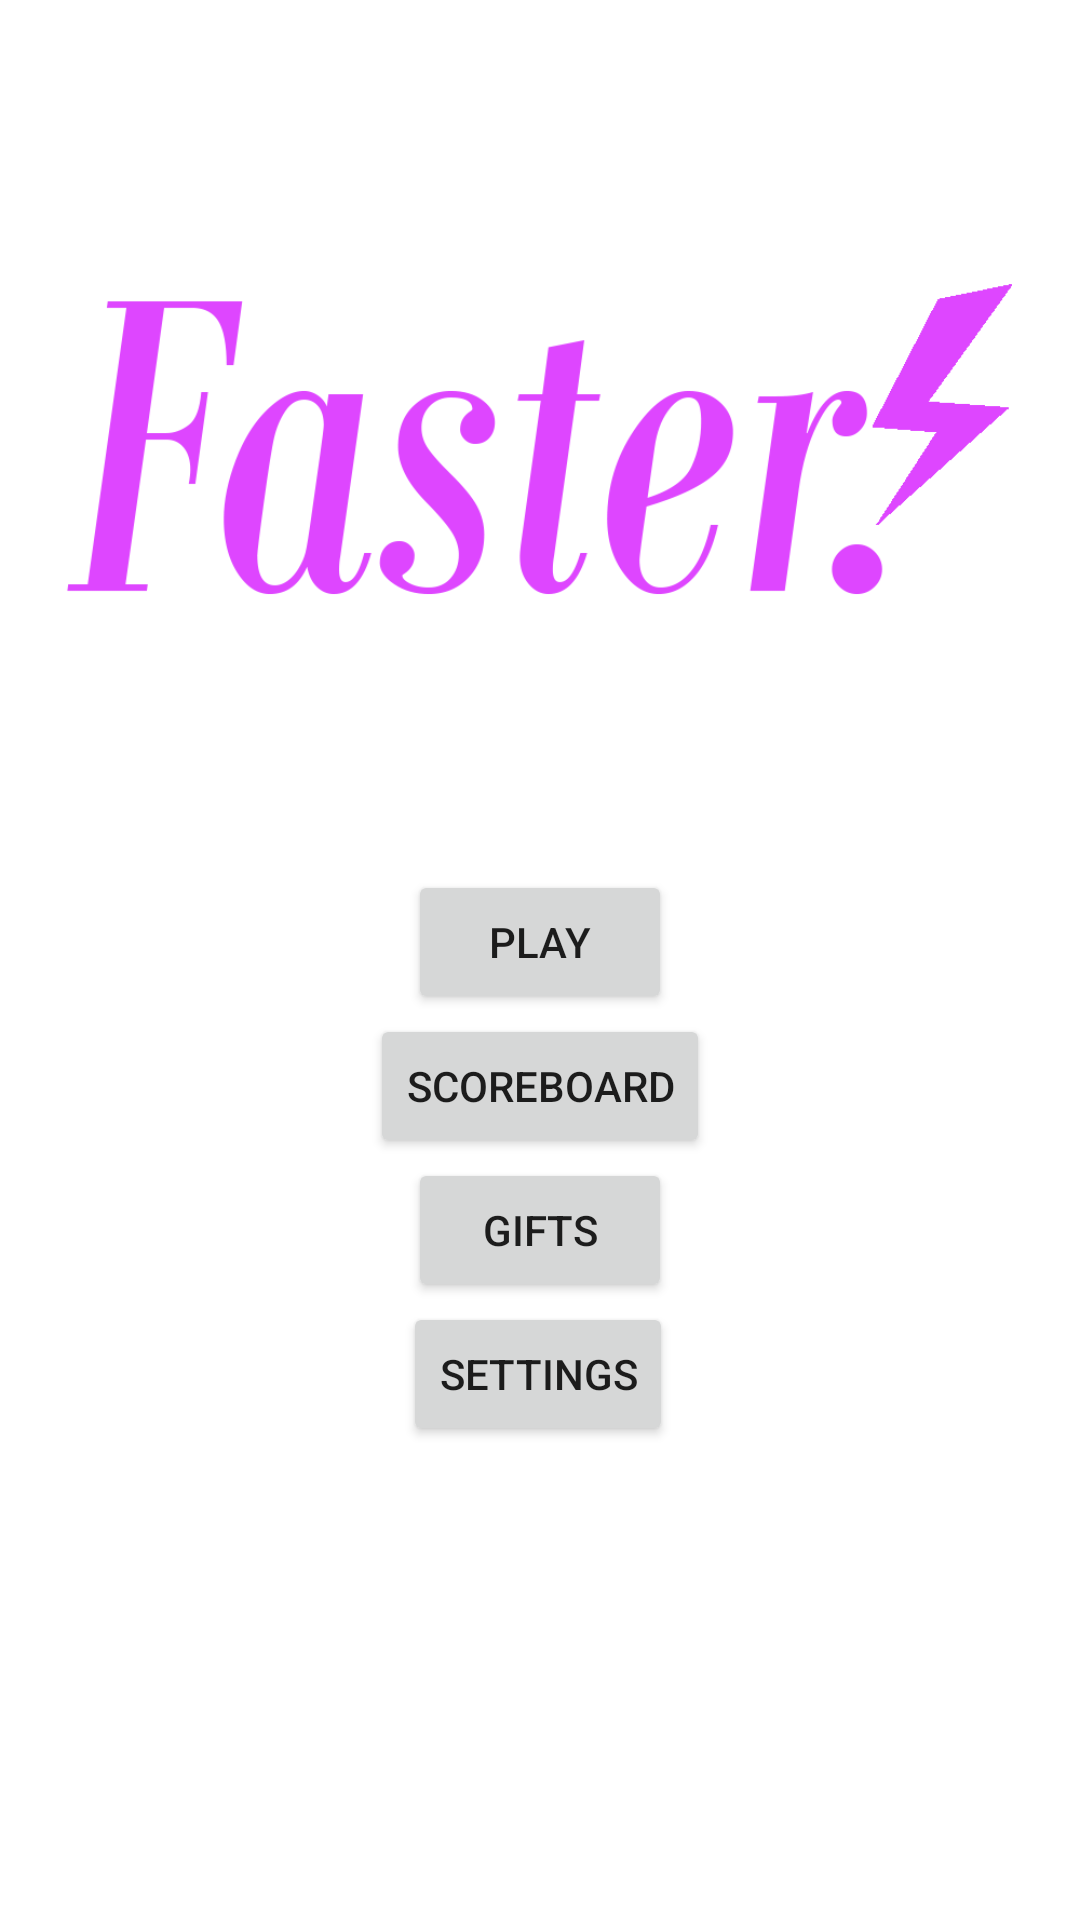

Produce the Android XML layout that renders to this screen, including the resource entries it uses.
<!-- AndroidManifest.xml: application theme Theme.Faster -->
<!-- res/layout/activity_main.xml -->
<?xml version="1.0" encoding="utf-8"?>

<androidx.constraintlayout.widget.ConstraintLayout xmlns:android="http://schemas.android.com/apk/res/android"
    xmlns:app="http://schemas.android.com/apk/res-auto"
    xmlns:tools="http://schemas.android.com/tools"
    android:layout_width="match_parent"
    android:layout_height="match_parent"
    tools:context="com.bloniarz.faster.MainActivity">

    <Button
        android:id="@+id/play_button"
        android:layout_width="wrap_content"
        android:layout_height="wrap_content"
        android:onClick="playGame"
        android:text="@string/play"
        app:layout_constraintBottom_toBottomOf="parent"
        app:layout_constraintEnd_toEndOf="parent"
        app:layout_constraintStart_toStartOf="parent"
        app:layout_constraintTop_toTopOf="parent"
        app:layout_constraintVertical_bias="0.49" />

    <Button
        android:id="@+id/scoreboard_button"
        android:layout_width="wrap_content"
        android:layout_height="wrap_content"
        android:onClick="showScoreboard"
        android:text="@string/scoreboard"
        app:layout_constraintEnd_toEndOf="parent"
        app:layout_constraintStart_toStartOf="parent"
        app:layout_constraintTop_toBottomOf="@+id/play_button" />

    <Button
        android:id="@+id/settings_button"
        android:layout_width="wrap_content"
        android:layout_height="wrap_content"
        android:onClick="showSettings"
        android:text="@string/settings"
        app:layout_constraintEnd_toEndOf="parent"
        app:layout_constraintHorizontal_bias="0.498"
        app:layout_constraintStart_toStartOf="parent"
        app:layout_constraintTop_toBottomOf="@+id/button" />

    <Button
        android:id="@+id/button"
        android:layout_width="wrap_content"
        android:layout_height="wrap_content"
        android:onClick="showGifts"
        android:text="@string/gifts"
        app:layout_constraintEnd_toEndOf="parent"
        app:layout_constraintStart_toStartOf="parent"
        app:layout_constraintTop_toBottomOf="@+id/scoreboard_button" />

    <ImageView
        android:id="@+id/imageView"
        android:layout_width="wrap_content"
        android:layout_height="wrap_content"
        app:layout_constraintBottom_toTopOf="@+id/play_button"
        app:layout_constraintEnd_toEndOf="parent"
        app:layout_constraintHorizontal_bias="0.0"
        app:layout_constraintStart_toStartOf="parent"
        app:layout_constraintTop_toTopOf="parent"
        app:layout_constraintVertical_bias="0.496"
        app:srcCompat="@drawable/logo" />

</androidx.constraintlayout.widget.ConstraintLayout>
<!-- resources referenced by this layout -->
<resources>
  <!-- drawable logo: png bitmap (drawable, 42836 bytes) -->
  <string name="gifts">Gifts</string>
  <string name="play">Play</string>
  <string name="scoreboard">Scoreboard</string>
  <string name="settings">Settings</string>
  <style name="Theme.Faster" parent="Theme.MaterialComponents.DayNight.DarkActionBar">
          
          <item name="colorPrimary">@color/purple_500</item>
          <item name="colorPrimaryVariant">@color/purple_700</item>
          <item name="colorOnPrimary">@color/white</item>
          
          <item name="colorSecondary">@color/teal_200</item>
          <item name="colorSecondaryVariant">@color/teal_700</item>
          <item name="colorOnSecondary">@color/black</item>
          
          <item name="android:statusBarColor" tools:targetApi="l">?attr/colorPrimaryVariant</item>
          
      </style>
  <color name="purple_500">#FF6200EE</color>
  <color name="purple_700">#FF3700B3</color>
  <color name="white">#FFFFFFFF</color>
  <color name="teal_200">#FF03DAC5</color>
  <color name="teal_700">#FF018786</color>
  <color name="black">#FF000000</color>
</resources>
